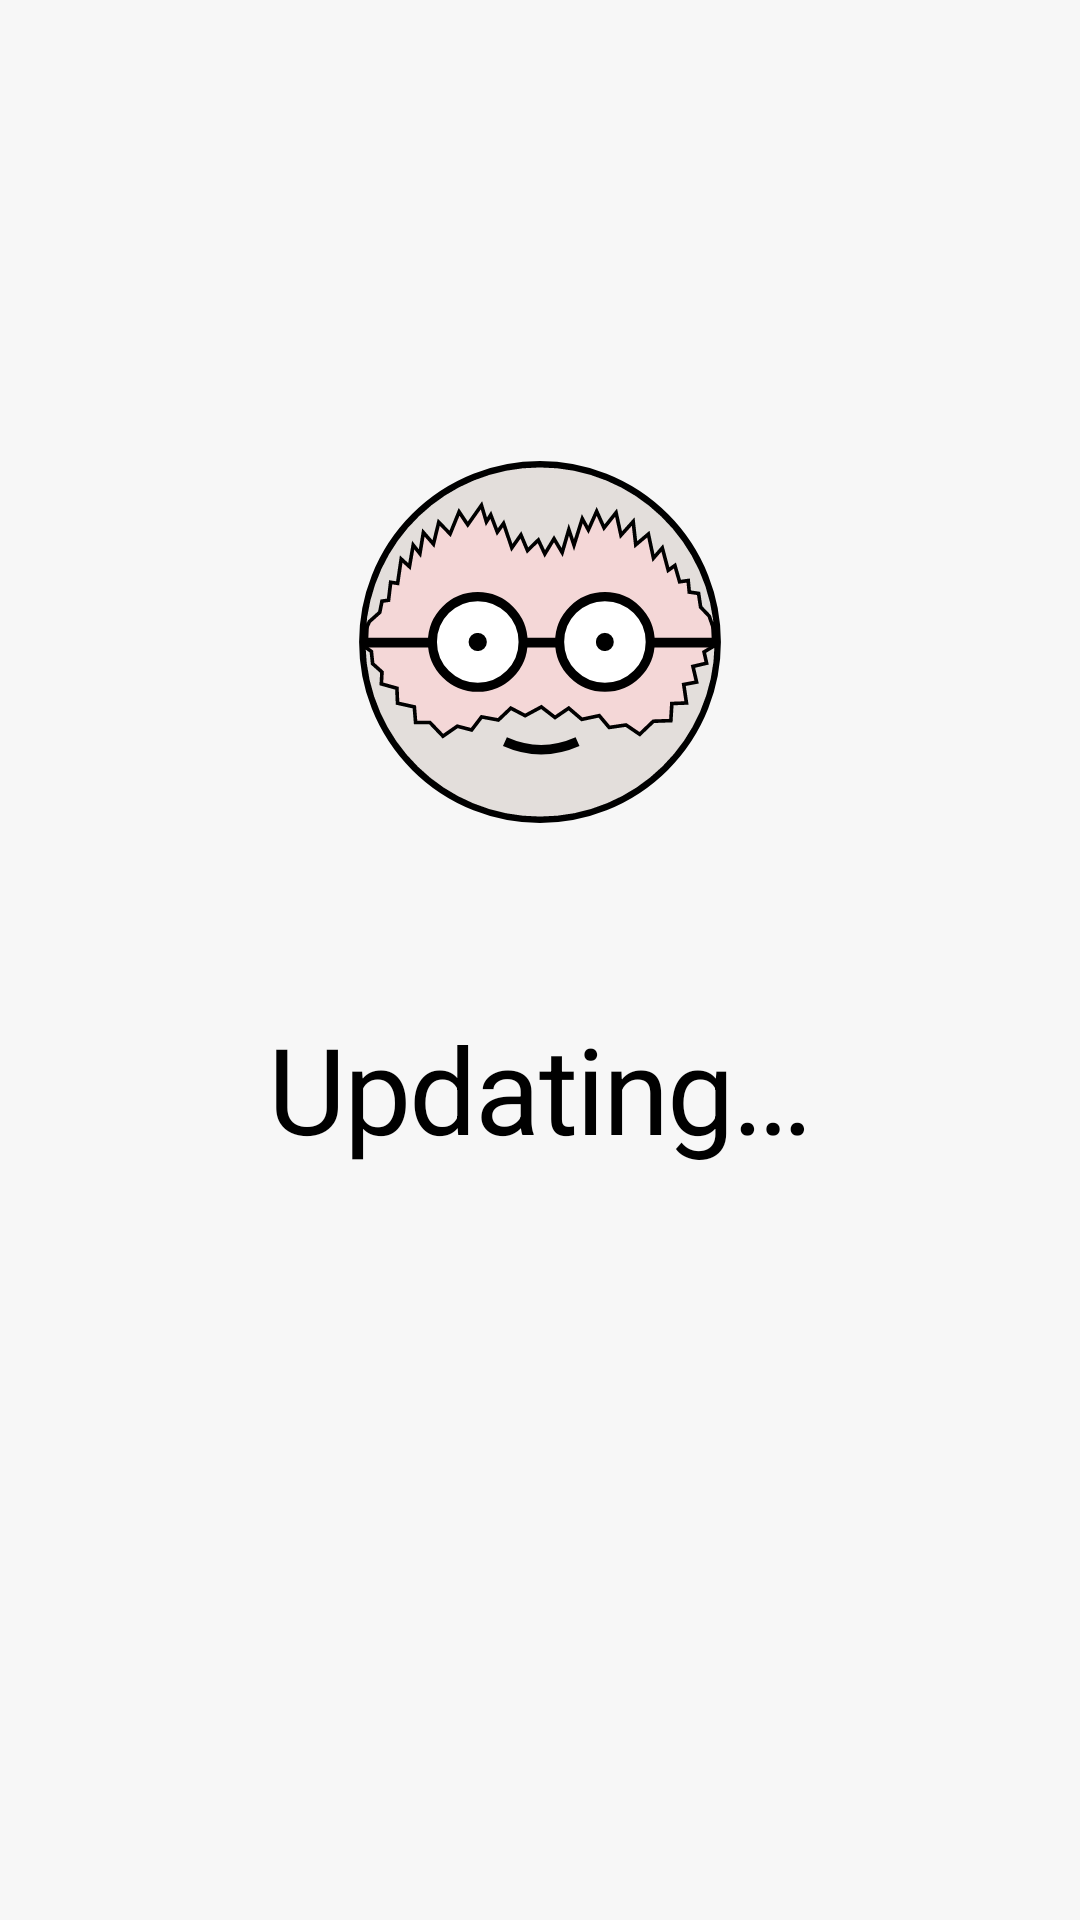

Layout XML and referenced resources for this Android screen:
<!-- AndroidManifest.xml: application theme Theme.App -->
<!-- res/layout/activity_start.xml -->
<?xml version="1.0" encoding="utf-8"?>
<layout xmlns:android="http://schemas.android.com/apk/res/android"
    xmlns:app="http://schemas.android.com/apk/res-auto"
    xmlns:tools="http://schemas.android.com/tools">

    <data />

    <androidx.constraintlayout.widget.ConstraintLayout
        android:layout_width="match_parent"
        android:layout_height="match_parent">

        <androidx.constraintlayout.widget.Guideline
            android:id="@+id/middle_guideline"
            android:layout_width="0dp"
            android:layout_height="0dp"
            android:orientation="horizontal"
            app:layout_constraintGuide_percent="0.5" />

        <ProgressBar
            android:layout_width="0dp"
            android:layout_height="0dp"
            android:layout_marginBottom="16dp"
            android:indeterminateDrawable="@drawable/rotate_icon"
            android:indeterminateOnly="true"
            app:layout_constraintBottom_toTopOf="@id/middle_guideline"
            app:layout_constraintDimensionRatio="w,1:1"
            app:layout_constraintEnd_toEndOf="parent"
            app:layout_constraintStart_toStartOf="parent"
            app:layout_constraintWidth_percent="0.5" />

        <com.google.android.material.textview.MaterialTextView
            android:id="@+id/body_text_view"
            android:layout_width="wrap_content"
            android:layout_height="wrap_content"
            android:layout_marginTop="16dp"
            android:text="@string/start_body_without_progress"
            android:textAlignment="center"
            android:textAppearance="?attr/textAppearanceHeadline1"
            app:layout_constraintEnd_toEndOf="parent"
            app:layout_constraintStart_toStartOf="parent"
            app:layout_constraintTop_toBottomOf="@id/middle_guideline"
            tools:text="@string/start_body_with_progress" />

    </androidx.constraintlayout.widget.ConstraintLayout>

</layout>
<!-- resources referenced by this layout -->
<resources>
  <!-- drawable rotate_icon (drawable) -->
  <rotate xmlns:android="http://schemas.android.com/apk/res/android"
      android:drawable="@drawable/icon_foreground"
      android:fromDegrees="0"
      android:pivotX="50%"
      android:pivotY="50%"
      android:toDegrees="360" />
  <string name="start_body_with_progress">Updating…\n(%1$d / %2$d)</string>
  <string name="start_body_without_progress">Updating…</string>
  <style name="Theme.App" parent="Theme.MaterialComponents.DayNight.NoActionBar">
          <item name="colorPrimary">@color/background</item>
          <item name="colorSecondary">@color/darker_background</item>
          <item name="colorAccent">@color/text</item>
          <item name="android:windowBackground">@color/background</item>
          <item name="android:statusBarColor">@color/black</item>
  
          <item name="textAppearanceHeadline1">@style/TextAppearance.App.Headline1</item>
          <item name="textAppearanceBody1">@style/TextAppearance.App.Body1</item>
      </style>
  <!-- drawable icon_foreground: vector/xml drawable (drawable, 4499 chars, omitted) -->
  <color name="background">@color/white</color>
  <color name="darker_background">#CCCCCC</color>
  <color name="text">@color/black</color>
  <color name="black">#000000</color>
  <style name="TextAppearance.App.Headline1" parent="TextAppearance.MaterialComponents.Headline1">
          <item name="fontFamily">@font/komika_slim</item>
          <item name="android:textSize">40sp</item>
          <item name="android:textColor">@color/text</item>
      </style>
  <style name="TextAppearance.App.Body1" parent="TextAppearance.MaterialComponents.Body1">
          <item name="fontFamily">@font/komika_slim</item>
          <item name="android:textSize">16sp</item>
          <item name="android:textColor">@color/text</item>
      </style>
  <color name="white">#F7F7F7</color>
</resources>
